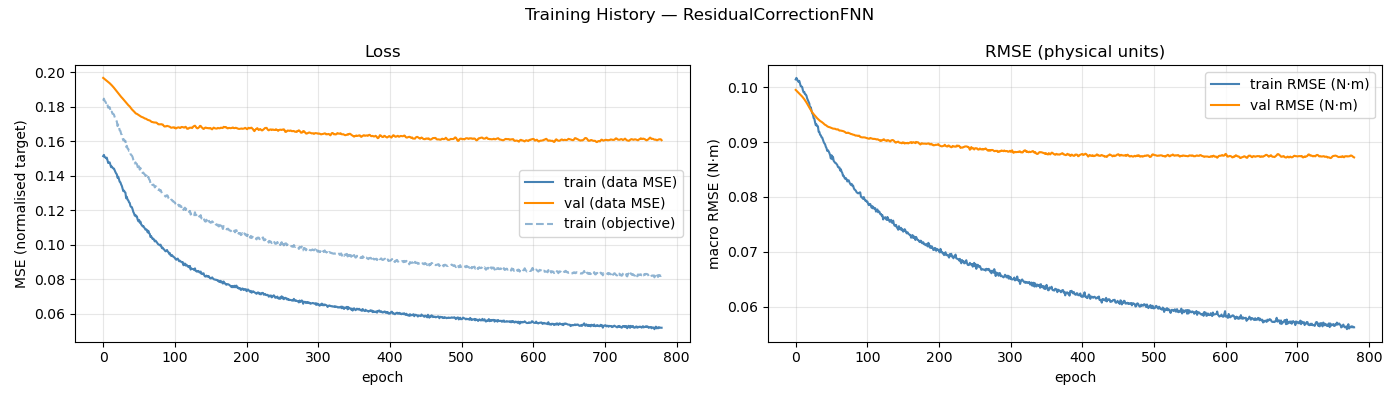

Values plotted in this chart, from the file beside it:
epoch, train_loss, val_loss, train_rmse, val_rmse, train_loss_obj
1, 0.1514, 0.1967, 0.1015, 0.09955, 0.1835
2, 0.1521, 0.1964, 0.1017, 0.09941, 0.1847
3, 0.1508, 0.196, 0.1015, 0.09928, 0.1834
4, 0.1506, 0.1957, 0.1012, 0.09915, 0.183
5, 0.1501, 0.1954, 0.101, 0.09902, 0.1821
6, 0.1505, 0.195, 0.1012, 0.09889, 0.1827
7, 0.149, 0.1947, 0.1007, 0.09876, 0.1812
8, 0.1474, 0.1944, 0.1002, 0.09862, 0.1794
9, 0.1476, 0.194, 0.1002, 0.09849, 0.1798
10, 0.1478, 0.1936, 0.1001, 0.09834, 0.1797
11, 0.1464, 0.1932, 0.0995, 0.09818, 0.178
12, 0.145, 0.1928, 0.09911, 0.09802, 0.1766
13, 0.1453, 0.1924, 0.09918, 0.09784, 0.1772
14, 0.1447, 0.1919, 0.09875, 0.09765, 0.1759
15, 0.1443, 0.1915, 0.09872, 0.09745, 0.1759
16, 0.1441, 0.191, 0.09849, 0.09725, 0.1754
17, 0.1431, 0.1905, 0.09799, 0.09703, 0.174
18, 0.1422, 0.1899, 0.09765, 0.0968, 0.173
19, 0.1413, 0.1894, 0.09736, 0.09657, 0.1722
20, 0.1408, 0.1889, 0.09706, 0.09634, 0.1714
21, 0.1388, 0.1883, 0.09619, 0.09611, 0.1688
22, 0.1394, 0.1878, 0.09638, 0.09589, 0.1696
23, 0.138, 0.1872, 0.09584, 0.09568, 0.1681
24, 0.1365, 0.1867, 0.09527, 0.09546, 0.1663
25, 0.1362, 0.1862, 0.09508, 0.09529, 0.166
26, 0.135, 0.1857, 0.09442, 0.09511, 0.1643
27, 0.1341, 0.1853, 0.09428, 0.09496, 0.1637
28, 0.1325, 0.1848, 0.09364, 0.09482, 0.1618
29, 0.1311, 0.1843, 0.0931, 0.09467, 0.1605
30, 0.1314, 0.1838, 0.09325, 0.0945, 0.161
31, 0.1306, 0.1833, 0.09292, 0.09436, 0.1602
32, 0.1302, 0.1828, 0.0929, 0.09424, 0.1602
33, 0.1269, 0.1824, 0.09191, 0.09413, 0.1567
34, 0.1278, 0.1818, 0.09187, 0.094, 0.1574
35, 0.1261, 0.1813, 0.09136, 0.09388, 0.1557
36, 0.1257, 0.1809, 0.09126, 0.09379, 0.1555
37, 0.1246, 0.1805, 0.09091, 0.09372, 0.1544
38, 0.1242, 0.1801, 0.09084, 0.09362, 0.1545
39, 0.1224, 0.1796, 0.09042, 0.09353, 0.1527
40, 0.1219, 0.179, 0.09005, 0.09341, 0.152
41, 0.1218, 0.1785, 0.08979, 0.09327, 0.1517
42, 0.1205, 0.1781, 0.08962, 0.09317, 0.1508
43, 0.119, 0.1776, 0.08917, 0.09311, 0.1493
44, 0.1182, 0.1772, 0.08891, 0.09303, 0.1486
45, 0.1169, 0.1768, 0.08842, 0.0929, 0.1471
46, 0.1173, 0.1763, 0.08854, 0.09283, 0.1477
47, 0.1163, 0.176, 0.08831, 0.09277, 0.1471
48, 0.1164, 0.1759, 0.08802, 0.09275, 0.1468
49, 0.1146, 0.1756, 0.08764, 0.0927, 0.1453
50, 0.1136, 0.1752, 0.08702, 0.09264, 0.1437
51, 0.1144, 0.1749, 0.08762, 0.09259, 0.1454
52, 0.1128, 0.1747, 0.0869, 0.09256, 0.1435
53, 0.1134, 0.1745, 0.08733, 0.09248, 0.1445
54, 0.1117, 0.1742, 0.0866, 0.09247, 0.1426
55, 0.1114, 0.1741, 0.0864, 0.09248, 0.1423
56, 0.1106, 0.1739, 0.08623, 0.09245, 0.1416
57, 0.1109, 0.1737, 0.08618, 0.09237, 0.1418
58, 0.1101, 0.1734, 0.08601, 0.09233, 0.1411
59, 0.1095, 0.1732, 0.08584, 0.09235, 0.1408
60, 0.1087, 0.1731, 0.08546, 0.09235, 0.1399
... 720 more rows
